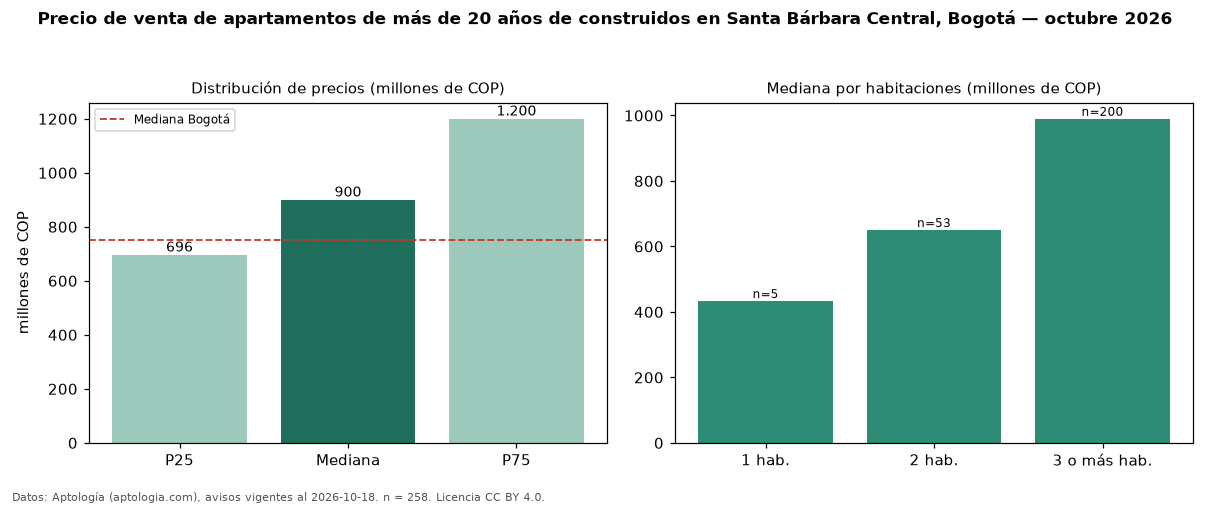

The file beside this chart, header and first rows:
seccion, metrica, valor, moneda, n
filtro, edad3, de más de 20 años de construidos, , 258
precio, p25, 696250000, COP, 258
precio, mediana, 900000000, COP, 258
precio, p75, 1200000000, COP, 258
precio, minimo, 350000000, COP, 258
precio, maximo, 3100000000, COP, 258
m2, mediana_precio_m2, 6294118, COP, 257
m2, area_mediana_m2, 155.0, m2, 257
admin, mediana_admin_mes, 1000000, COP, 246
banos, mediana_banos, 3.0, , 
parqueadero, pct_con_parqueadero, 100.0, %, 258
estrato, estrato_mas_frecuente, 6, , 258
habitaciones, 1, 433000000, COP, 5
habitaciones, 2, 650000000, COP, 53
habitaciones, 3+, 990000000, COP, 200
ciudad, mediana_ciudad_referencia, 750000000, COP, 
ciudad, mediana_m2_ciudad, 7261905, COP, 
fuente, fecha_datos, 2026-10-18, , 
fuente, atribucion, https://www.aptologia.com/venta/bogota/s…, , 
fuente, licencia, CC BY 4.0, , 
